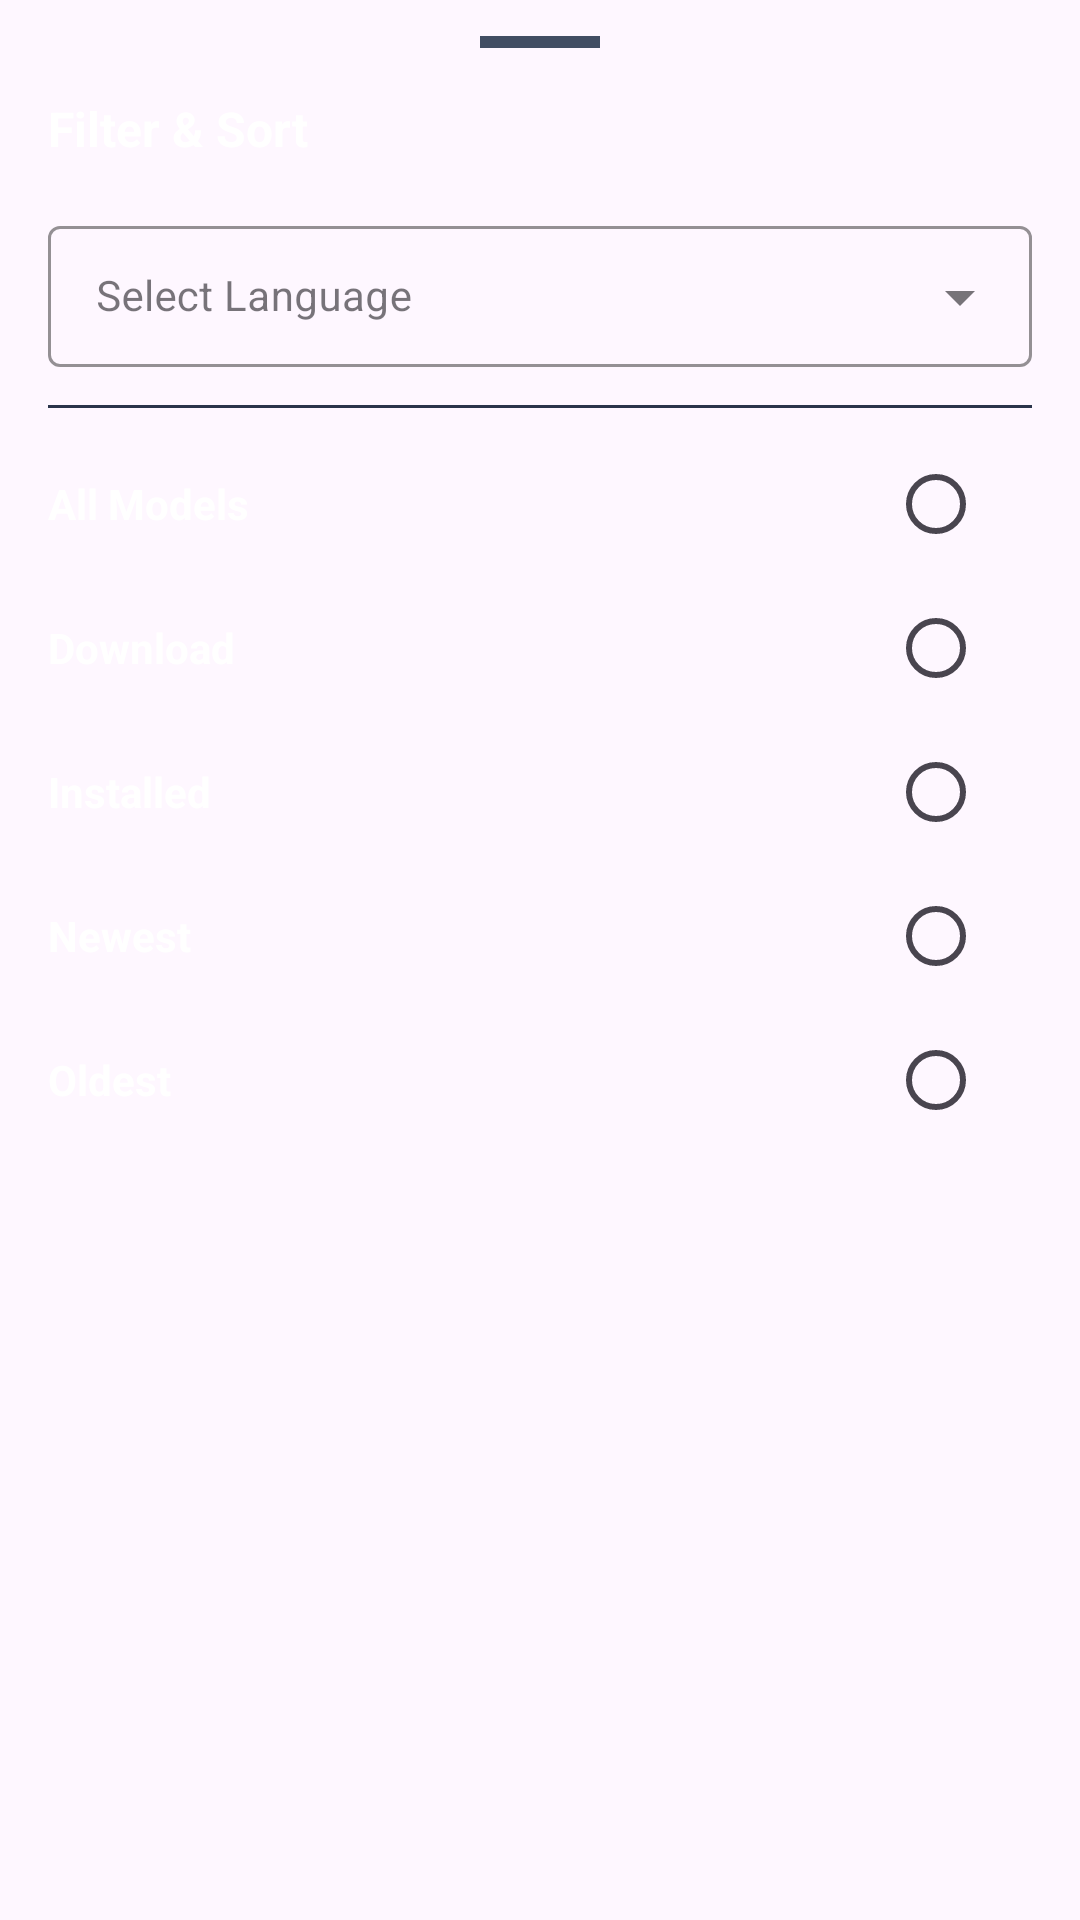

Android layout source for this screen:
<!-- AndroidManifest.xml: application theme AppTheme -->
<!-- res/layout/sort_bottom_dialog.xml -->
<LinearLayout
	xmlns:android="http://schemas.android.com/apk/res/android"
	xmlns:app="http://schemas.android.com/apk/res-auto"
	xmlns:tools="http://schemas.android.com/tools"
	android:id="@+id/linear_root"
	android:layout_width="match_parent"
	android:layout_height="wrap_content"
	android:paddingTop="12dp"
	android:paddingBottom="24dp"
	android:orientation="vertical">
	<View
		android:id="@+id/view_handle"
		android:layout_width="40dp"
		android:layout_height="4dp"
		android:layout_marginBottom="16dp"
		android:background="#414D63"
		android:layout_gravity="center_horizontal" />
	<TextView
		android:id="@+id/tv_sort_title"
		android:layout_width="wrap_content"
		android:layout_height="wrap_content"
		android:layout_marginBottom="16dp"
		android:text="Filter &amp; Sort"
		android:textSize="16sp"
		android:textStyle="bold"
		android:textColor="#FFFFFF"
		android:focusable="false"
		android:layout_marginStart="16dp" />
	<com.google.android.material.textfield.TextInputLayout
		android:id="@+id/textinputlayout2"
		android:layout_width="match_parent"
		android:layout_height="wrap_content"
		android:layout_marginBottom="12dp"
		android:layout_marginStart="16dp"
		android:layout_marginEnd="16dp"
		style="@style/Widget.MaterialComponents.TextInputLayout.OutlinedBox.ExposedDropdownMenu"
		app:boxStrokeColor="#1D61FF"
		app:hintTextColor="#8E99AF">
		<AutoCompleteTextView
			android:id="@+id/dropdown_lang"
			android:focusable="false"
			android:layout_width="match_parent"
			android:layout_height="wrap_content"
			android:paddingTop="14dp"
			android:paddingBottom="14dp"
			android:textSize="14sp"
			android:textColor="#FFFFFF"
			android:hint="Select Language"
			android:inputType="none" />
	</com.google.android.material.textfield.TextInputLayout>
	<View
		android:id="@+id/view2"
		android:layout_width="match_parent"
		android:layout_height="1dp"
		android:layout_marginBottom="8dp"
		android:background="#2A344A"
		android:layout_marginStart="16dp"
		android:layout_marginEnd="16dp" />
	<LinearLayout
		android:id="@+id/layout_all_models"
		android:layout_width="match_parent"
		android:layout_height="48dp"
		android:background="?attr/selectableItemBackground"
		android:gravity="center_vertical"
		android:orientation="horizontal"
		android:focusable="true"
		android:paddingStart="16dp"
		android:paddingEnd="16dp">
		<TextView
			android:id="@+id/tv_all_models"
			android:layout_width="0dp"
			android:layout_height="wrap_content"
			android:text="All Models"
			android:textSize="14sp"
			android:textStyle="bold"
			android:textColor="#FFFFFF"
			android:layout_weight="1"
			android:focusable="false" />
		<RadioButton
			android:id="@+id/rb_all_models"
			android:layout_width="wrap_content"
			android:layout_height="wrap_content"
			android:textSize="12sp"
			android:clickable="false"
			android:focusable="false"
			android:buttonTint="#1D61FF" />
	</LinearLayout>
	<LinearLayout
		android:id="@+id/layout_download"
		android:layout_width="match_parent"
		android:layout_height="48dp"
		android:background="?attr/selectableItemBackground"
		android:gravity="center_vertical"
		android:orientation="horizontal"
		android:focusable="true"
		android:paddingStart="16dp"
		android:paddingEnd="16dp">
		<TextView
			android:id="@+id/tv_download"
			android:layout_width="0dp"
			android:layout_height="wrap_content"
			android:text="Download"
			android:textSize="14sp"
			android:textStyle="bold"
			android:textColor="#FFFFFF"
			android:layout_weight="1"
			android:focusable="false" />
		<RadioButton
			android:id="@+id/rb_download"
			android:layout_width="wrap_content"
			android:layout_height="wrap_content"
			android:textSize="12sp"
			android:clickable="false"
			android:focusable="false"
			android:buttonTint="#1D61FF" />
	</LinearLayout>
	<LinearLayout
		android:id="@+id/layout_installed"
		android:layout_width="match_parent"
		android:layout_height="48dp"
		android:background="?attr/selectableItemBackground"
		android:gravity="center_vertical"
		android:orientation="horizontal"
		android:focusable="true"
		android:paddingStart="16dp"
		android:paddingEnd="16dp">
		<TextView
			android:id="@+id/tv_installed"
			android:layout_width="0dp"
			android:layout_height="wrap_content"
			android:text="Installed"
			android:textSize="14sp"
			android:textStyle="bold"
			android:textColor="#FFFFFF"
			android:layout_weight="1"
			android:focusable="false" />
		<RadioButton
			android:id="@+id/rb_installed"
			android:layout_width="wrap_content"
			android:layout_height="wrap_content"
			android:textSize="12sp"
			android:clickable="false"
			android:focusable="false"
			android:buttonTint="#1D61FF" />
	</LinearLayout>
	<LinearLayout
		android:id="@+id/layout_newest"
		android:layout_width="match_parent"
		android:layout_height="48dp"
		android:background="?attr/selectableItemBackground"
		android:gravity="center_vertical"
		android:orientation="horizontal"
		android:focusable="true"
		android:paddingStart="16dp"
		android:paddingEnd="16dp">
		<TextView
			android:id="@+id/tv_newest"
			android:layout_width="0dp"
			android:layout_height="wrap_content"
			android:text="Newest"
			android:textSize="14sp"
			android:textStyle="bold"
			android:textColor="#FFFFFF"
			android:layout_weight="1"
			android:focusable="false" />
		<RadioButton
			android:id="@+id/rb_newest"
			android:layout_width="wrap_content"
			android:layout_height="wrap_content"
			android:textSize="12sp"
			android:clickable="false"
			android:focusable="false"
			android:buttonTint="#1D61FF" />
	</LinearLayout>
	<LinearLayout
		android:id="@+id/layout_oldest"
		android:layout_width="match_parent"
		android:layout_height="48dp"
		android:background="?attr/selectableItemBackground"
		android:gravity="center_vertical"
		android:orientation="horizontal"
		android:focusable="true"
		android:paddingStart="16dp"
		android:paddingEnd="16dp">
		<TextView
			android:id="@+id/tv_oldest"
			android:layout_width="0dp"
			android:layout_height="wrap_content"
			android:text="Oldest"
			android:textSize="14sp"
			android:textStyle="bold"
			android:textColor="#FFFFFF"
			android:layout_weight="1"
			android:focusable="false" />
		<RadioButton
			android:id="@+id/rb_oldest"
			android:layout_width="wrap_content"
			android:layout_height="wrap_content"
			android:textSize="12sp"
			android:clickable="false"
			android:focusable="false"
			android:buttonTint="#1D61FF" />
	</LinearLayout>
</LinearLayout>
<!-- resources referenced by this layout -->
<resources>
  <style name="AppTheme" parent="Theme.Material3.DayNight.NoActionBar">
  
          
          <item name="android:statusBarColor">#0B1220</item>
          <item name="android:navigationBarColor">#0B1220</item>
          <item name="android:windowLightStatusBar">false</item>
  
          
          <item name="colorControlActivated">#6750A4</item>
  
      </style>
</resources>
